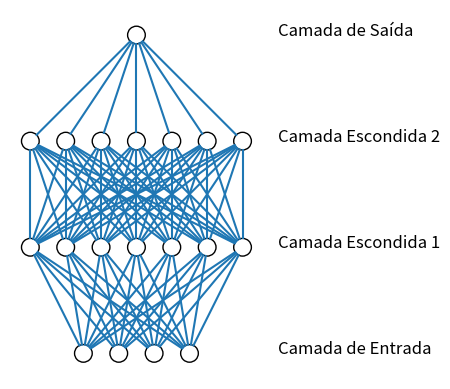

Write the Python code that produced this figure.
from matplotlib import pyplot
from math import cos, sin, atan

class Neuron():
    def __init__(self, x, y):
        self.x = x
        self.y = y

    def draw(self, neuron_radius):
        circle = pyplot.Circle((self.x, self.y), radius=neuron_radius, fill=False)
        pyplot.gca().add_patch(circle)


class Layer():
    def __init__(self, network, number_of_neurons, number_of_neurons_in_widest_layer):
        self.vertical_distance_between_layers = 6
        self.horizontal_distance_between_neurons = 2
        self.neuron_radius = 0.5
        self.number_of_neurons_in_widest_layer = number_of_neurons_in_widest_layer
        self.previous_layer = self.__get_previous_layer(network)
        self.y = self.__calculate_layer_y_position()
        self.neurons = self.__intialise_neurons(number_of_neurons)

    def __intialise_neurons(self, number_of_neurons):
        neurons = []
        x = self.__calculate_left_margin_so_layer_is_centered(number_of_neurons)
        for iteration in range(number_of_neurons):
            neuron = Neuron(x, self.y)
            neurons.append(neuron)
            x += self.horizontal_distance_between_neurons
        return neurons

    def __calculate_left_margin_so_layer_is_centered(self, number_of_neurons):
        return self.horizontal_distance_between_neurons * (self.number_of_neurons_in_widest_layer - number_of_neurons) / 2

    def __calculate_layer_y_position(self):
        if self.previous_layer:
            return self.previous_layer.y + self.vertical_distance_between_layers
        else:
            return 0

    def __get_previous_layer(self, network):
        if len(network.layers) > 0:
            return network.layers[-1]
        else:
            return None

    def __line_between_two_neurons(self, neuron1, neuron2):
        angle = atan((neuron2.x - neuron1.x) / float(neuron2.y - neuron1.y))
        x_adjustment = self.neuron_radius * sin(angle)
        y_adjustment = self.neuron_radius * cos(angle)
        line = pyplot.Line2D((neuron1.x - x_adjustment, neuron2.x + x_adjustment), (neuron1.y - y_adjustment, neuron2.y + y_adjustment))
        pyplot.gca().add_line(line)

    def draw(self, layerType=0):
        for neuron in self.neurons:
            neuron.draw( self.neuron_radius )
            if self.previous_layer:
                for previous_layer_neuron in self.previous_layer.neurons:
                    self.__line_between_two_neurons(neuron, previous_layer_neuron)
        # write Text
        x_text = self.number_of_neurons_in_widest_layer * self.horizontal_distance_between_neurons
        if layerType == 0:
            pyplot.text(x_text, self.y, 'Camada de Entrada', fontsize = 12)
        elif layerType == -1:
            pyplot.text(x_text, self.y, 'Camada de Saída', fontsize = 12)
        else:
            pyplot.text(x_text, self.y, 'Camada Escondida {}'.format(layerType), fontsize=12)

class NeuralNetwork():
    def __init__(self, number_of_neurons_in_widest_layer):
        self.number_of_neurons_in_widest_layer = number_of_neurons_in_widest_layer
        self.layers = []
        self.layertype = 0

    def add_layer(self, number_of_neurons ):
        layer = Layer(self, number_of_neurons, self.number_of_neurons_in_widest_layer)
        self.layers.append(layer)

    def draw(self):
        pyplot.figure()
        for i in range( len(self.layers) ):
            layer = self.layers[i]
            if i == len(self.layers)-1:
                i = -1
            layer.draw( i )
        pyplot.axis('scaled')
        pyplot.axis('off')
        #pyplot.title( 'Neural Network architecture', fontsize=15 )
        pyplot.show()

class DrawNN():
    def __init__( self, neural_network ):
        self.neural_network = neural_network

    def draw( self ):
        widest_layer = max( self.neural_network )
        network = NeuralNetwork( widest_layer )
        for l in self.neural_network:
            network.add_layer(l)
        network.draw()

network = DrawNN( [4,7,7,1] )
network.draw()
